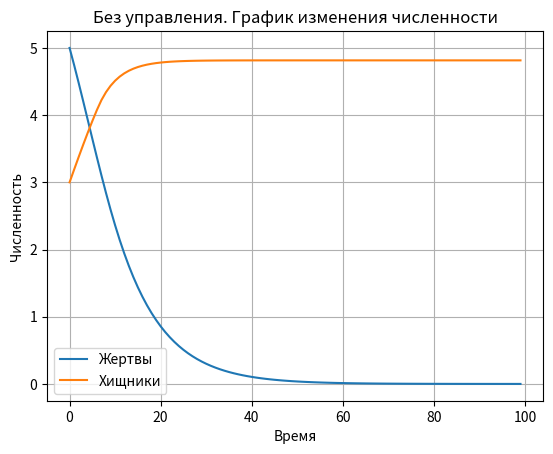
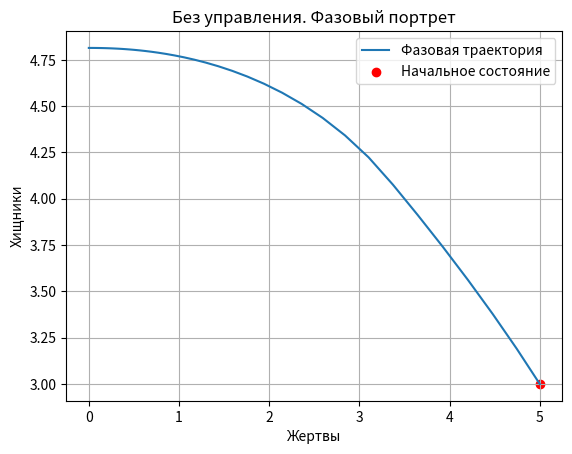

Reproduce these figures in Python, in order.
import numpy as np
from scipy import integrate
import matplotlib.pyplot as plt
import random as rand
from typing import List

x0 = 5
y0 = 3
t0 = .01
u_max = 10
x_desirable = 0
a = 3
b = 2.7
c = 2
m = 1
w1 = .05
w2 = .1


class EquationSystem:
    x: float
    y: float
    is_controllable: bool
    # -----------------------------
    xx: List[float]
    yy: List[float]

    def __init__(self, is_controllable=True):
        self.is_controllable = is_controllable
        self.x = x0
        self.y = y0
        self.xx = []
        self.yy = []

    def x_1(self):
        return self.x + t0 * (a * self.x - b * self.x * self.y)

    def y_1(self):
        return self.y + t0 * (-c * self.y + m * self.x * self.y + self.u())

    def epoch(self):
        x = self.x_1()
        y = self.y_1()
        self.x = x
        self.y = y

    def err(self):
        return rand.normalvariate(0, 1)

    def u(self):
        if not self.is_controllable:
            return 0
        tmp = (1 / (w2 * b) - x_desirable / (self.x * w2 * b) + a / b - self.y) / w1 + x_desirable / (
                self.x ** 2 * w2 * b) * (
                      a * self.x - b * self.x * self.y) - m * self.x * self.y + c * self.y
        if tmp < 0:
            tmp = 0
        elif tmp > u_max:
            tmp = u_max
        print(tmp)
        return tmp

    def train(self, epoch_count: int):
        for i in range(epoch_count):
            self.xx.append(self.x)
            self.yy.append(self.y)
            try:
                self.epoch()
            except RuntimeError as ex:
                print('count of executed epoch = ', i + 1)
                print(ex)
                break


if __name__ == '__main__':
    es = EquationSystem(is_controllable=True)
    es.train(100)
    plt.figure(1)
    plt.title("Без управления. График изменения численности")
    plt.ylabel('Численность')
    plt.xlabel('Время')
    plt.plot(es.xx)
    plt.plot(es.yy)
    plt.grid()
    plt.legend(('Жертвы', 'Хищники'))

    plt.figure(2)
    plt.title("Без управления. Фазовый портрет")
    plt.ylabel('Хищники')
    plt.xlabel('Жертвы')
    plt.plot(es.xx, es.yy, label='Фазовая траектория')
    plt.scatter(es.xx[0], es.yy[0], c='red', label='Начальное состояние')
    plt.grid()
    plt.legend()

    # # С управлением
    # is_controllable = True
    # plt.figure(3)
    # plt.title("С управлением. График изменения численности")
    # plt.ylabel('Численность')
    # plt.xlabel('Время')
    # plt.plot(es.xx)
    # plt.plot(es.yy)
    # plt.grid()
    # plt.legend(('Жертвы', 'Хищники'))
    #
    # plt.figure(4)
    # plt.title("С управлением. Фазовый портрет")
    # plt.ylabel('Хищники')
    # plt.xlabel('Жертвы')
    # plt.plot(es.xx, es.yy, label='Фазовая траектория')
    # plt.scatter(es.xx[0], es.yy[0], c='red', label='Начальное состояние')
    # plt.grid()
    # plt.legend()

    plt.show()
